4-way image classification set "dataset" from GitHub (An0jin/ToneiverseLinux); label vocabulary: autumn warm, spring warm, summer cool, winter cool.

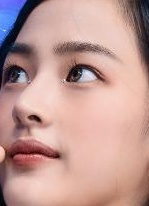
Label: summer cool

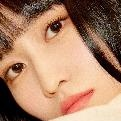
Label: spring warm

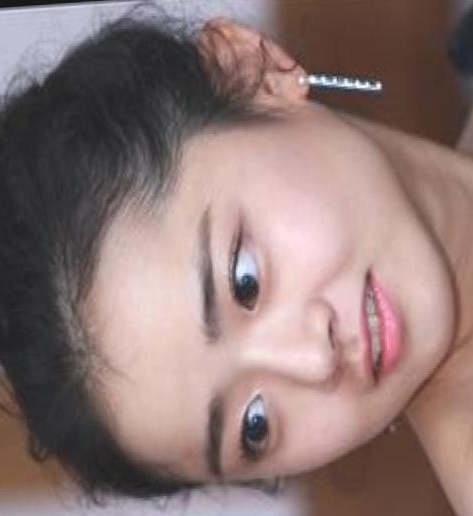
Label: winter cool

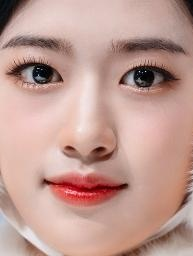
Label: winter cool

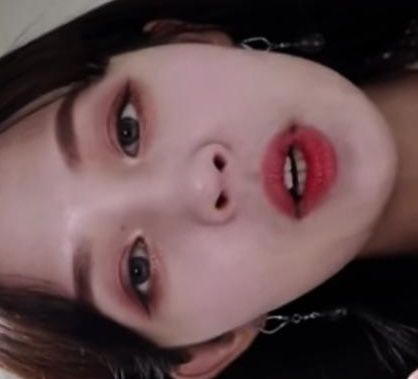
Label: summer cool

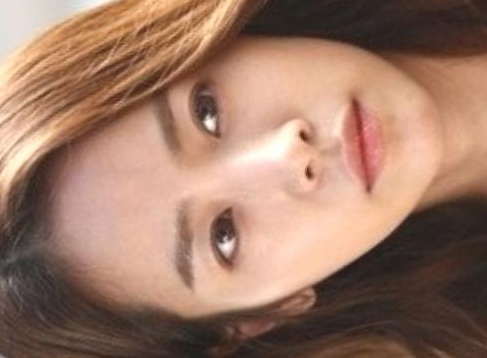
Label: autumn warm
